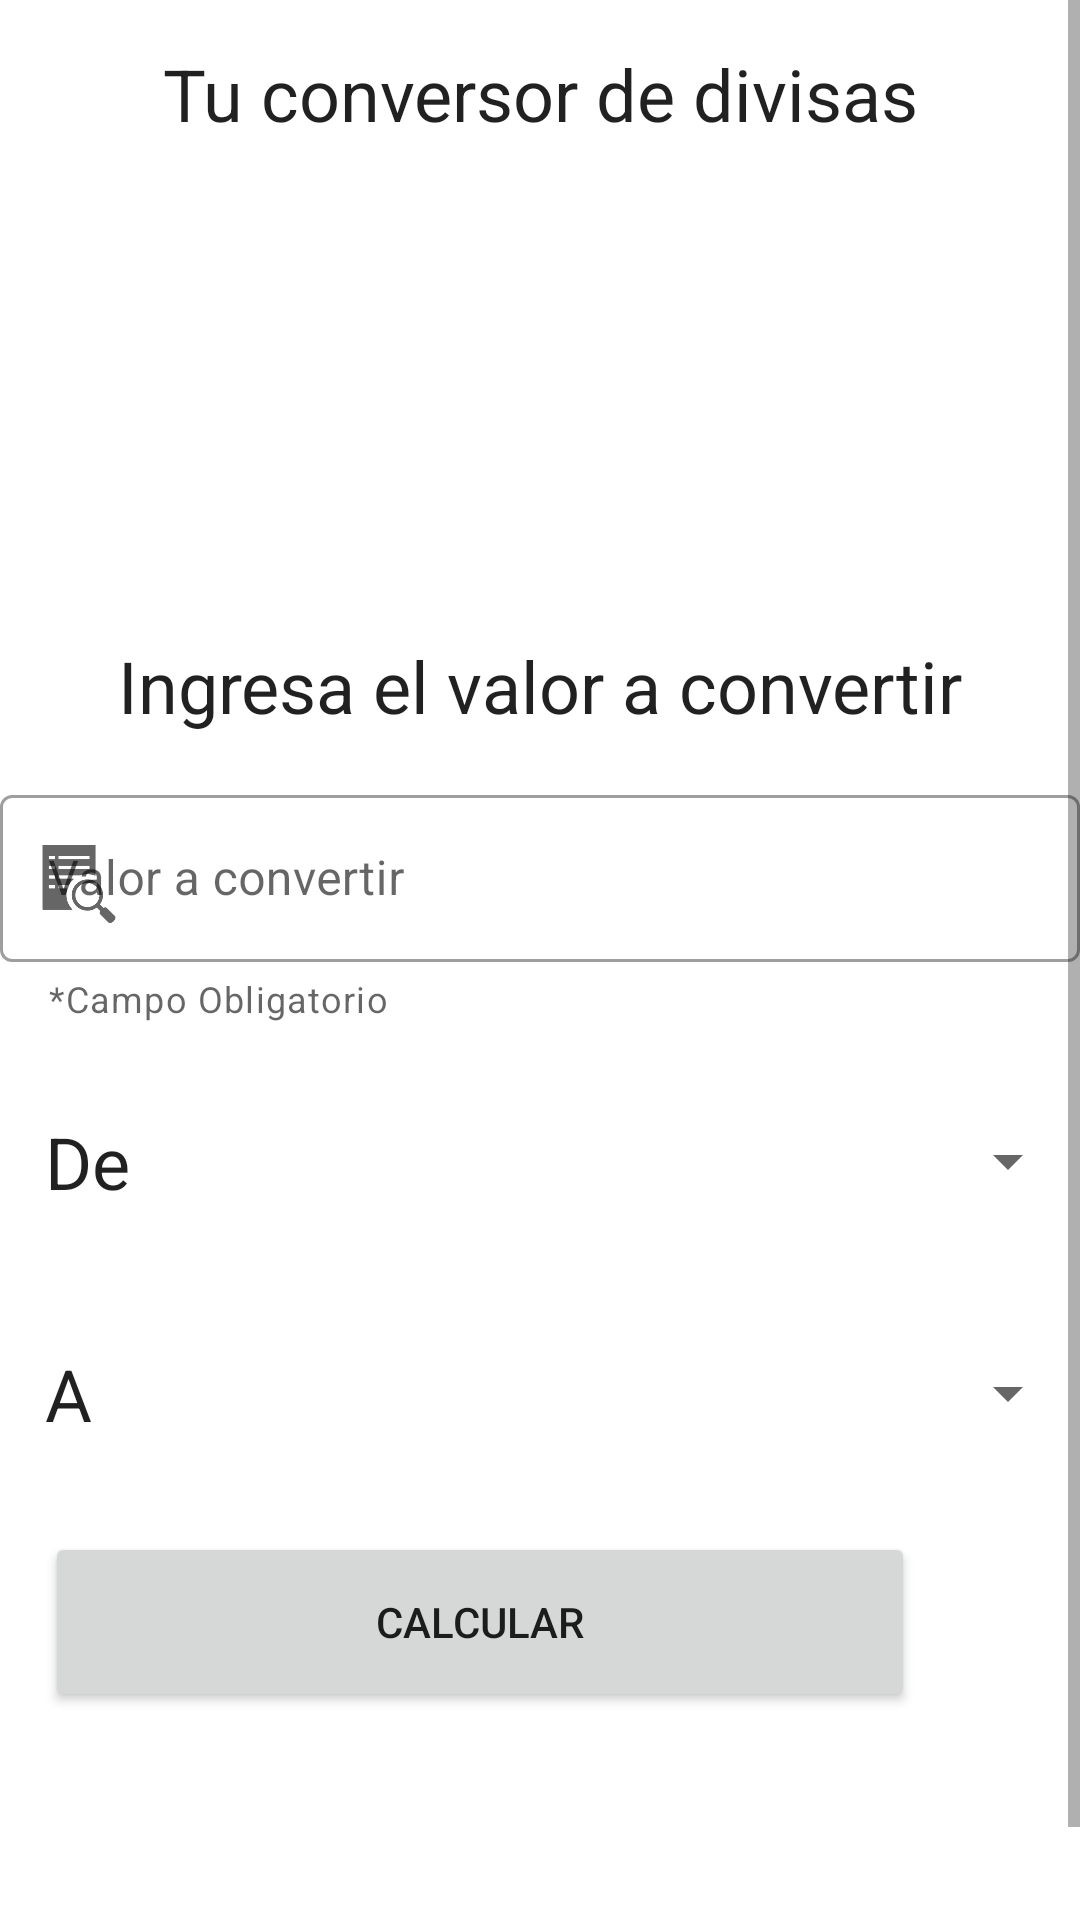

Reconstruct the res/layout file that produces this screen, plus the resources it refers to.
<!-- AndroidManifest.xml: application theme Theme.ConvertCurrenciesApp -->
<!-- res/layout/activity_converter.xml -->
<?xml version="1.0" encoding="utf-8"?>
<ScrollView xmlns:android="http://schemas.android.com/apk/res/android"
    xmlns:app="http://schemas.android.com/apk/res-auto"
    xmlns:tools="http://schemas.android.com/tools"
    android:layout_width="match_parent"
    android:layout_height="wrap_content">


    <LinearLayout
        android:id="@+id/total_view"
        android:layout_width="match_parent"
        android:layout_height="match_parent"
        android:orientation="vertical"
        tools:context=".ui.converter.ConverterActivity">

        <TextView
            android:id="@+id/First_text"
            android:layout_width="match_parent"
            android:layout_height="wrap_content"
            android:layout_marginTop="15dp"
            android:text="@string/First_Text"
            android:textAlignment="center"
            android:textColor="?android:textColorPrimary"
            android:textSize="24sp" />

        <ImageView
            android:id="@+id/central_image"
            android:layout_width="150dp"
            android:layout_height="150dp"
            android:layout_gravity="center_horizontal"
            app:srcCompat="@drawable/logo" />

        <TextView
            android:id="@+id/Text_insert_value"
            android:layout_width="match_parent"
            android:layout_height="wrap_content"
            android:padding="15dp"
            android:text="@string/Value"
            android:textAlignment="center"
            android:textColor="?android:textColorPrimary"
            android:textSize="24sp" />

        <com.google.android.material.textfield.TextInputLayout
            android:id="@+id/currencie_input_layout"
            style="@style/Widget.MaterialComponents.TextInputLayout.OutlinedBox"
            android:layout_width="match_parent"
            android:layout_height="wrap_content"
            android:padding="0dp"
            app:helperText="@string/obligatorio"
            app:startIconDrawable="?android:attr/actionModeFindDrawable">

            <com.google.android.material.textfield.TextInputEditText
                android:id="@+id/currencie_input"
                android:layout_width="match_parent"
                android:layout_height="wrap_content"
                android:hint="@string/value_to_convert"
                android:inputType="number" />
        </com.google.android.material.textfield.TextInputLayout>

        <LinearLayout
            android:id="@+id/layout_from_currencie"
            android:layout_width="match_parent"
            android:layout_height="wrap_content"
            android:layout_marginTop="15dp"
            android:orientation="horizontal">

            <TextView
                android:id="@+id/textView4"
                android:layout_width="wrap_content"
                android:layout_height="wrap_content"
                android:padding="15dp"
                android:text="@string/From_currencie"
                android:textColor="?android:textColorPrimary"
                android:textSize="24sp" />

            <Spinner
                android:id="@+id/select_from_currencie"
                android:layout_width="match_parent"
                android:layout_height="match_parent"
                android:contentDescription="@string/content_description_1"
                android:padding="15dp"
                android:verticalScrollbarPosition="defaultPosition" />

        </LinearLayout>

        <LinearLayout
            android:id="@+id/layout_to_currencie"
            android:layout_width="match_parent"
            android:layout_height="wrap_content"
            android:layout_marginTop="15dp"
            android:orientation="horizontal">

            <TextView
                android:id="@+id/textView5"
                android:layout_width="58dp"
                android:layout_height="wrap_content"
                android:padding="15dp"
                android:text="@string/to_currencie_new"
                android:textColor="?android:textColorPrimary"
                android:textSize="24sp" />

            <Spinner
                android:id="@+id/select_to_currencie"
                android:layout_width="match_parent"
                android:layout_height="62dp"
                android:contentDescription="@string/content_description_2"
                android:padding="15dp" />
        </LinearLayout>

        <LinearLayout
            android:id="@+id/buttons_layout"
            android:layout_width="match_parent"
            android:layout_height="wrap_content"
            android:layout_marginTop="15dp"
            android:orientation="horizontal">

            <Button
                android:id="@+id/calculate_button"
                android:layout_width="290dp"
                android:layout_height="60dp"
                android:layout_marginLeft="15dp"
                android:text="@string/calculate"
                android:textAlignment="center" />

            <Button
                android:id="@+id/button_change"
                style="@style/Widget.MaterialComponents.Button.Icon"
                android:layout_width="64dp"
                android:layout_height="wrap_content"
                android:layout_marginLeft="10dp"
                android:text="@string/empty"
                app:icon="@android:drawable/stat_notify_sync"
                app:iconSize="40dp" />
        </LinearLayout>

        <TextView
            android:id="@+id/result_text"
            android:layout_width="match_parent"
            android:layout_height="match_parent"
            android:layout_marginTop="15dp"
            android:padding="30dp"
            android:text="@string/result_base"
            android:textAlignment="center"
            android:textColor="?android:textColorPrimary"
            android:textSize="20sp" />

    </LinearLayout>

</ScrollView>
<!-- resources referenced by this layout -->
<resources>
  <string name="First_Text">Tu conversor de divisas</string>
  <string name="From_currencie">De</string>
  <string name="Value">Ingresa el valor a convertir</string>
  <string name="calculate">Calcular</string>
  <string name="content_description_1">From_currencie</string>
  <string name="content_description_2">To_currencie</string>
  <string name="empty" />
  <string name="obligatorio">*Campo Obligatorio</string>
  <string name="result_base" />
  <string name="to_currencie_new">A</string>
  <string name="value_to_convert">Valor a convertir</string>
  <style name="Theme.ConvertCurrenciesApp" parent="Theme.MaterialComponents.DayNight.DarkActionBar">
          
          <item name="colorPrimary">@color/primaryColor</item>
          <item name="colorPrimaryVariant">@color/black</item>
          <item name="colorOnPrimary">@color/white</item>
          
          <item name="colorSecondary">@color/teal_200</item>
          <item name="colorSecondaryVariant">@color/teal_700</item>
          <item name="colorOnSecondary">@color/black</item>
          
          <item name="android:statusBarColor">?attr/colorPrimaryVariant</item>
          
      </style>
  <color name="primaryColor">#00bcd4</color>
  <color name="black">#FF000000</color>
  <color name="white">#FFFFFFFF</color>
  <color name="teal_200">#FF03DAC5</color>
  <color name="teal_700">#FF018786</color>
</resources>
